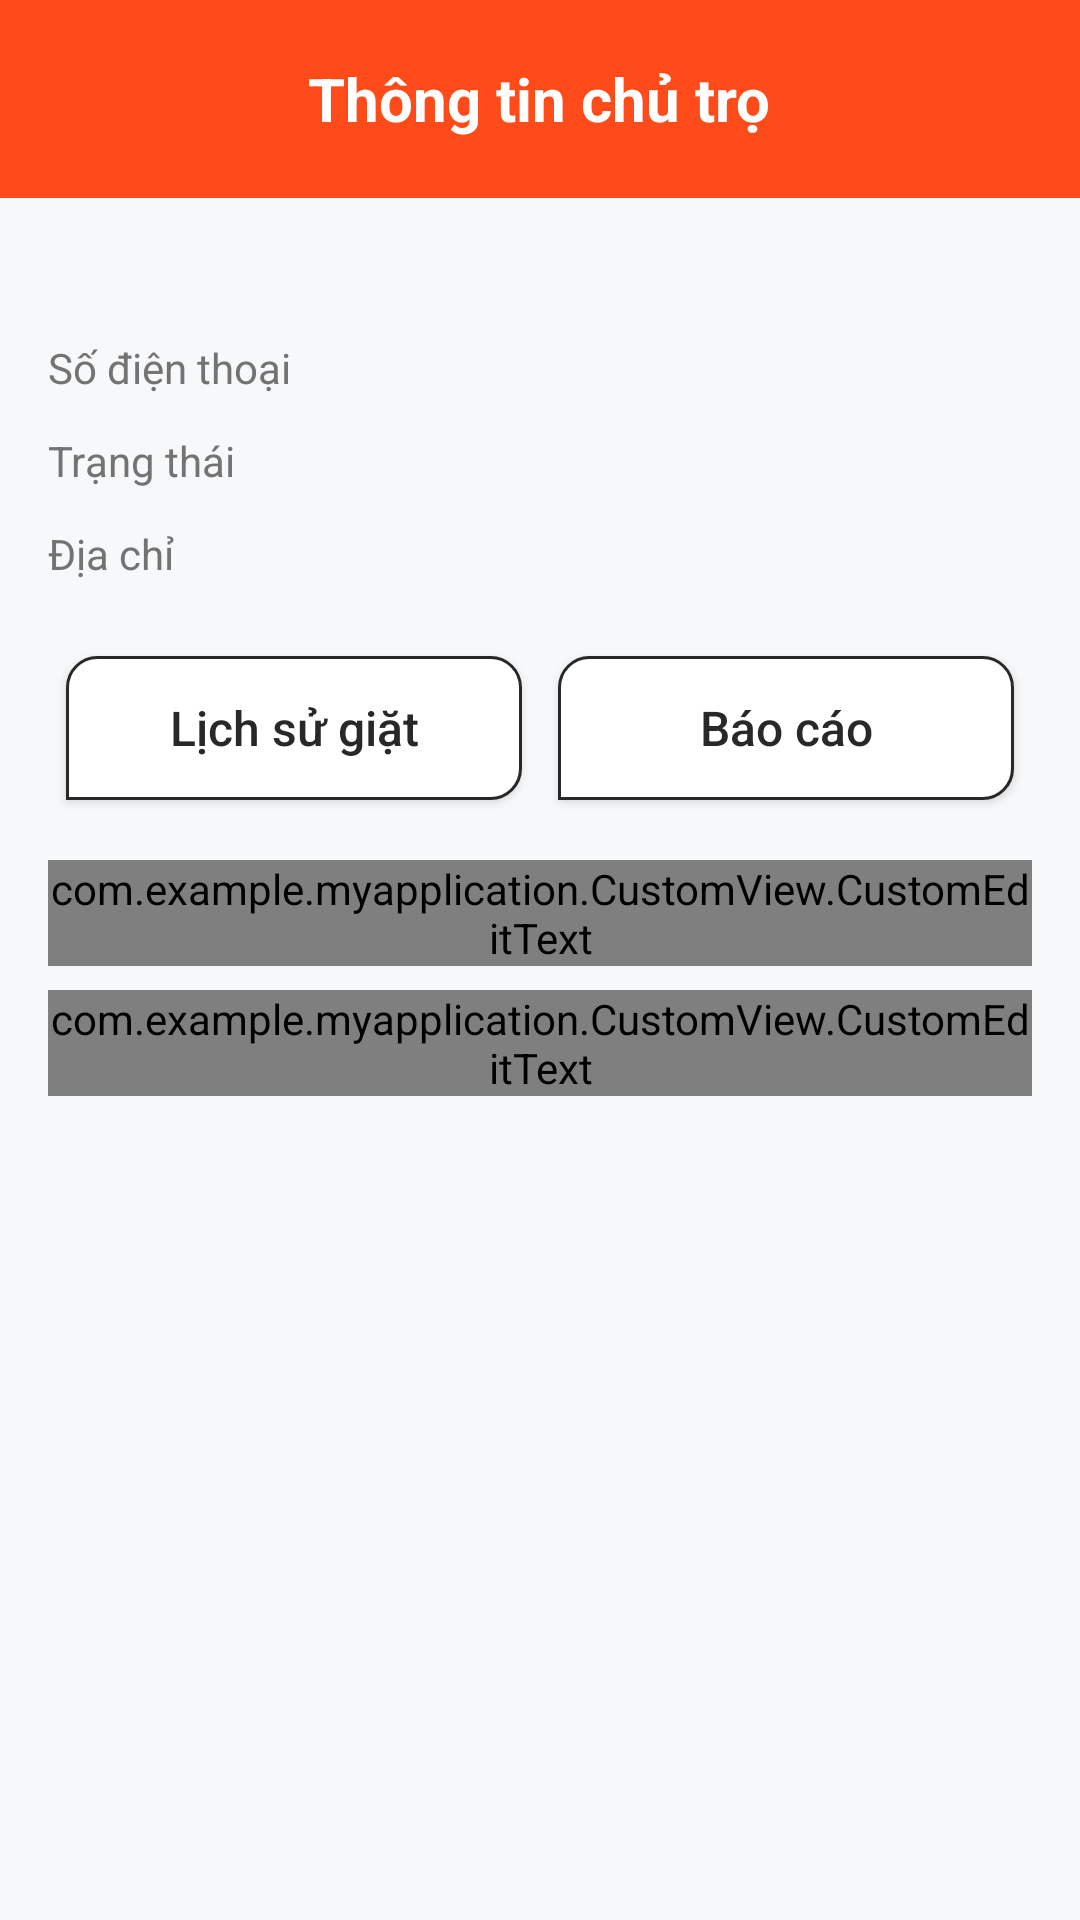

Write the Android layout XML for this screen, with the resource values it uses.
<!-- AndroidManifest.xml: activity theme Theme.AppCompat.Light.NoActionBar -->
<!-- res/layout/activity_user_detail.xml -->
<?xml version="1.0" encoding="utf-8"?>
<androidx.constraintlayout.widget.ConstraintLayout xmlns:android="http://schemas.android.com/apk/res/android"
    xmlns:app="http://schemas.android.com/apk/res-auto"
    xmlns:tools="http://schemas.android.com/tools"
    android:id="@+id/main"
    android:layout_width="match_parent"
    android:layout_height="match_parent"
    android:background="#f7f8fa"
    android:orientation="vertical">

    <RelativeLayout
        android:id="@+id/header"
        android:layout_width="match_parent"
        android:layout_height="wrap_content"
        android:background="#ff4b19"
        android:padding="16dp"
        app:layout_constraintTop_toTopOf="parent">

        <ImageView
            android:id="@+id/iv_back"
            android:layout_width="34dp"
            android:layout_height="34dp"
            android:layout_alignParentStart="true"
            android:layout_centerVertical="true"
            android:contentDescription="Back"
            android:padding="4dp"
            android:src="@drawable/ic_back"
            app:tint="#FFFFFF" />

        <TextView
            android:id="@+id/tv_header"
            android:layout_width="wrap_content"
            android:layout_height="wrap_content"
            android:layout_centerInParent="true"
            android:gravity="center"
            android:text="Thông tin chủ trọ"
            android:textColor="#FFFFFF"
            android:textSize="20sp"
            android:textStyle="bold" />

        <ImageView
            android:id="@+id/iv_reload"
            android:layout_width="44dp"
            android:layout_height="44dp"
            android:layout_alignParentEnd="true"
            android:layout_centerVertical="true"
            android:contentDescription="Reload"
            android:padding="4dp"
            android:src="@drawable/ic_reload"
            android:visibility="gone"
            app:tint="#FFFFFF" />
    </RelativeLayout>

    <androidx.core.widget.NestedScrollView
        android:id="@+id/scroll_view"
        android:layout_width="match_parent"
        android:layout_height="0dp"
        android:descendantFocusability="beforeDescendants"
        android:focusable="true"
        android:focusableInTouchMode="true"
        app:layout_constraintBottom_toTopOf="@id/btn_addAccount"
        app:layout_constraintTop_toBottomOf="@id/header">

        <androidx.constraintlayout.widget.ConstraintLayout
            android:layout_width="match_parent"
            android:padding="16dp"
            android:layout_height="wrap_content">

            <androidx.appcompat.widget.AppCompatTextView
                android:id="@+id/tv_username"
                android:layout_width="wrap_content"
                android:layout_height="wrap_content"
                android:textColor="@color/color_282828"
                android:textSize="14sp"
                android:textStyle="bold"
                app:layout_constraintStart_toStartOf="parent"
                app:layout_constraintTop_toTopOf="parent"
                tools:text="Nguyễn Van A" />

            <ImageView
                android:id="@+id/tv_edit_user"
                android:layout_width="20dp"
                android:layout_height="20dp"
                android:visibility="gone"
                app:layout_constraintEnd_toEndOf="parent"
                app:layout_constraintTop_toTopOf="@id/tv_username"
                app:srcCompat="@drawable/ic_edit_order"
                app:tint="@color/black" />

            <androidx.appcompat.widget.AppCompatTextView
                android:id="@+id/lb_phone_number"
                android:layout_width="wrap_content"
                android:layout_height="wrap_content"
                android:layout_marginTop="12dp"
                android:text="Số điện thoại"
                android:textColor="@color/color_737373"
                android:textSize="14sp"
                app:layout_constraintStart_toStartOf="parent"
                app:layout_constraintTop_toBottomOf="@id/tv_username" />

            <androidx.appcompat.widget.AppCompatTextView
                android:id="@+id/tv_phone_number"
                android:layout_width="wrap_content"
                android:layout_height="wrap_content"
                android:textColor="@color/color_282828"
                android:textSize="16sp"
                app:layout_constraintEnd_toEndOf="parent"
                app:layout_constraintTop_toTopOf="@id/lb_phone_number"
                tools:text="0978787879" />

            <androidx.appcompat.widget.AppCompatTextView
                android:id="@+id/lb_status_active"
                android:layout_width="wrap_content"
                android:layout_height="wrap_content"
                android:layout_marginTop="12dp"
                android:text="Trạng thái"
                android:textColor="@color/color_737373"
                android:textSize="14sp"
                app:layout_constraintStart_toStartOf="parent"
                app:layout_constraintTop_toBottomOf="@id/lb_phone_number" />

            <androidx.appcompat.widget.AppCompatTextView
                android:id="@+id/tv_status_active"
                android:layout_width="wrap_content"
                android:layout_height="wrap_content"
                android:textColor="@color/apple"
                android:textSize="16sp"
                android:textStyle="bold"
                app:layout_constraintEnd_toEndOf="parent"
                app:layout_constraintTop_toTopOf="@id/lb_status_active"
                tools:text="Hoạt động" />

            <LinearLayout
                android:layout_width="match_parent"
                android:layout_height="wrap_content"
                android:layout_marginTop="12dp"
                android:id="@+id/lnl_address"
                android:orientation="horizontal"
                app:layout_constraintStart_toStartOf="parent"
                app:layout_constraintTop_toBottomOf="@id/lb_status_active">

                <androidx.appcompat.widget.AppCompatTextView
                    android:id="@+id/lb_address"
                    android:layout_width="wrap_content"
                    android:layout_height="wrap_content"
                    android:text="Địa chỉ"
                    android:textColor="@color/color_737373"
                    android:textSize="14sp" />

                <LinearLayout
                    android:id="@+id/layout_address"
                    android:layout_width="wrap_content"
                    android:layout_height="wrap_content"
                    android:orientation="vertical"
                    android:layout_marginStart="10dp"
                    android:gravity="end"
                    android:layout_weight="1">
                    <androidx.appcompat.widget.AppCompatTextView
                        android:id="@+id/tv_address"
                        android:layout_width="wrap_content"
                        android:layout_height="wrap_content"
                        android:textColor="@color/color_282828"
                        android:textSize="16sp"
                        tools:text="Số 3, ngõ 27 Triều Khúc, Thanh Trì, Hà Nội  gõ 27 Triều Khúc, Thanh Trì, Hà Nội " />
                </LinearLayout>
            </LinearLayout>

            <LinearLayout
                android:id="@+id/lnl_action"
                android:layout_width="match_parent"
                android:layout_height="wrap_content"
                android:layout_marginTop="12dp"
                android:orientation="horizontal"
                app:layout_constraintStart_toStartOf="parent"
                app:layout_constraintTop_toBottomOf="@id/lnl_address">

                <androidx.appcompat.widget.AppCompatButton
                    android:id="@+id/btn_history"
                    android:layout_width="0dp"
                    android:layout_height="wrap_content"
                    android:layout_marginTop="10dp"
                    android:background="@drawable/bg_default_button_2"
                    android:gravity="center"
                    android:layout_marginHorizontal="6dp"
                    android:text="Lịch sử giặt"
                    android:layout_weight="1"
                    android:layout_marginBottom="20dp"
                    app:layout_constraintBottom_toBottomOf="parent"
                    android:layout_alignParentBottom="true"
                    android:textAllCaps="false"
                    android:textColor="@color/color_282828"
                    android:textSize="16sp"
                    />

                <androidx.appcompat.widget.AppCompatButton
                    android:id="@+id/btn_report"
                    android:layout_width="0dp"
                    android:layout_weight="1"
                    android:layout_marginHorizontal="6dp"
                    android:layout_height="wrap_content"
                    android:layout_marginTop="10dp"
                    android:background="@drawable/bg_default_button_2"
                    android:gravity="center"
                    android:text="Báo cáo"
                    android:layout_marginBottom="20dp"
                    app:layout_constraintBottom_toBottomOf="parent"
                    android:layout_alignParentBottom="true"
                    android:textAllCaps="false"
                    android:textColor="@color/color_282828"
                    android:textSize="16sp"
                     />

            </LinearLayout>

            <com.example.myapplication.CustomView.CustomEditText
                android:id="@+id/edt_default_minus"
                android:layout_width="match_parent"
                android:layout_height="wrap_content"
                app:hint="Số phút bật mặc định"
                app:inputType="number"
                app:maxLength="3"
                app:layout_constraintTop_toBottomOf="@id/lnl_action"
                />

            <com.example.myapplication.CustomView.CustomEditText
                android:id="@+id/edt_search"
                android:layout_width="match_parent"
                android:layout_height="wrap_content"
                app:hint="Tìm máy giặt(mã máy, tên, sđt, địa chỉ)"
                app:inputType="text"
                android:layout_marginTop="8dp"
                app:layout_constraintTop_toBottomOf="@id/edt_default_minus"
                app:showBgRadius="true"
                />

            <androidx.recyclerview.widget.RecyclerView
                app:layout_constraintTop_toBottomOf="@id/edt_search"
                android:id="@+id/rcv_list"
                android:layout_width="match_parent"
                tools:listitem="@layout/item_device"
                android:layout_height="wrap_content" />

        </androidx.constraintlayout.widget.ConstraintLayout>
    </androidx.core.widget.NestedScrollView>

    <androidx.appcompat.widget.AppCompatButton
        android:id="@+id/btn_addAccount"
        android:layout_width="match_parent"
        android:layout_height="wrap_content"
        android:layout_alignParentBottom="true"
        android:layout_marginHorizontal="12dp"
        android:layout_marginTop="16dp"
        android:layout_marginBottom="20dp"
        android:background="@drawable/bg_default_button"
        android:gravity="center"
        android:text="Tạo tài khoản"
        android:textAllCaps="false"
        android:textColor="@color/white"
        android:textSize="16sp"
        android:textStyle="bold"
        android:visibility="gone"
        app:layout_constraintBottom_toBottomOf="parent" />
</androidx.constraintlayout.widget.ConstraintLayout>
<!-- res/layout/item_device.xml (included above) -->
<?xml version="1.0" encoding="utf-8"?>
<LinearLayout xmlns:android="http://schemas.android.com/apk/res/android"
    android:layout_width="match_parent"
    android:layout_height="wrap_content"
    xmlns:app="http://schemas.android.com/apk/res-auto"
    xmlns:tools="http://schemas.android.com/tools"
    android:orientation="vertical"
    android:background="@drawable/bg_white_radius_8"
    android:foreground="?attr/selectableItemBackground"
    android:layout_marginTop="8dp"
    android:padding="16dp">

    <LinearLayout
        android:layout_width="match_parent"
        android:layout_height="wrap_content"
        android:orientation="horizontal">

        <TextView
            android:id="@+id/tv_device_name"
            android:layout_width="0dp"
            android:layout_height="wrap_content"
            android:layout_weight="1"
            android:gravity="center_vertical"
            android:text="Device Name"
            android:textColor="#44494D"
            android:textSize="16sp" />

        <Switch
            android:id="@+id/switch_device"
            android:layout_width="wrap_content"
            android:layout_height="wrap_content" />
    </LinearLayout>

    <androidx.appcompat.widget.AppCompatTextView
        android:id="@+id/tv_history"
        android:layout_width="wrap_content"
        android:layout_marginTop="8dp"
        app:layout_constraintTop_toBottomOf="@id/tv_price"
        android:layout_height="wrap_content"
        app:layout_constraintStart_toStartOf="parent"
        android:text="Lịch sử giặt của máy"
        android:textColor="@android:color/holo_blue_dark" />

    <androidx.appcompat.widget.AppCompatTextView
        android:id="@+id/tv_report"
        android:layout_width="wrap_content"
        android:layout_marginTop="8dp"
        app:layout_constraintTop_toBottomOf="@id/tv_price"
        android:layout_height="wrap_content"
        app:layout_constraintStart_toStartOf="parent"
        android:text="Báo cáo thống kê của máy"
        android:textColor="@android:color/holo_blue_dark" />


    <View

        android:visibility="gone"
        android:id="@+id/line"
        android:layout_width="match_parent"
        android:layout_height="1dp"
        android:layout_marginTop="8dp"
        android:alpha="0.4"
        android:background="#ADB5BD" />

</LinearLayout>
<!-- resources referenced by this layout -->
<resources>
  <color name="apple">#58B84F</color>
  <color name="black">#FF000000</color>
  <color name="color_282828">#282828</color>
  <color name="color_737373">#737373</color>
  <color name="white">#FFFFFFFF</color>
  <!-- drawable bg_default_button (drawable) -->
  <?xml version="1.0" encoding="UTF-8"?>
  <shape xmlns:android="http://schemas.android.com/apk/res/android" >
  
      <solid android:color="@color/color_ff4b19" />
      <corners
          android:bottomRightRadius="10dp"
          android:topLeftRadius="10dp"
          android:topRightRadius="10dp" />
  </shape>
  <!-- drawable bg_default_button_2 (drawable) -->
  <?xml version="1.0" encoding="UTF-8"?>
  <shape xmlns:android="http://schemas.android.com/apk/res/android" >
  
  
      <solid android:color="@color/white" />
      <corners
          android:bottomRightRadius="10dp"
          android:topLeftRadius="10dp"
          android:topRightRadius="10dp" />
      <stroke android:width="1dp" android:color="@color/color_282828"/>
  </shape>
  <!-- drawable ic_edit_order: vector/xml drawable (drawable, 2259 chars, omitted) -->
  <!-- drawable ic_reload (drawable) -->
  <vector xmlns:android="http://schemas.android.com/apk/res/android"
      android:width="24dp"
      android:height="24dp"
      android:viewportWidth="24"
      android:viewportHeight="24">
      <path
          android:fillColor="#000000"
          android:pathData="M12 4V1L8 5l4 4V6c2.21 0 4 1.79 4 4s-1.79 4-4 4c-1.41 0-2.66-.72-3.42-1.83L8.68 13.6C9.52 14.64 10.68 15 12 15c2.76 0 5-2.24 5-5s-2.24-5-5-5z"/>
  </vector>
  <color name="color_ff4b19">#ff4b19</color>
</resources>
